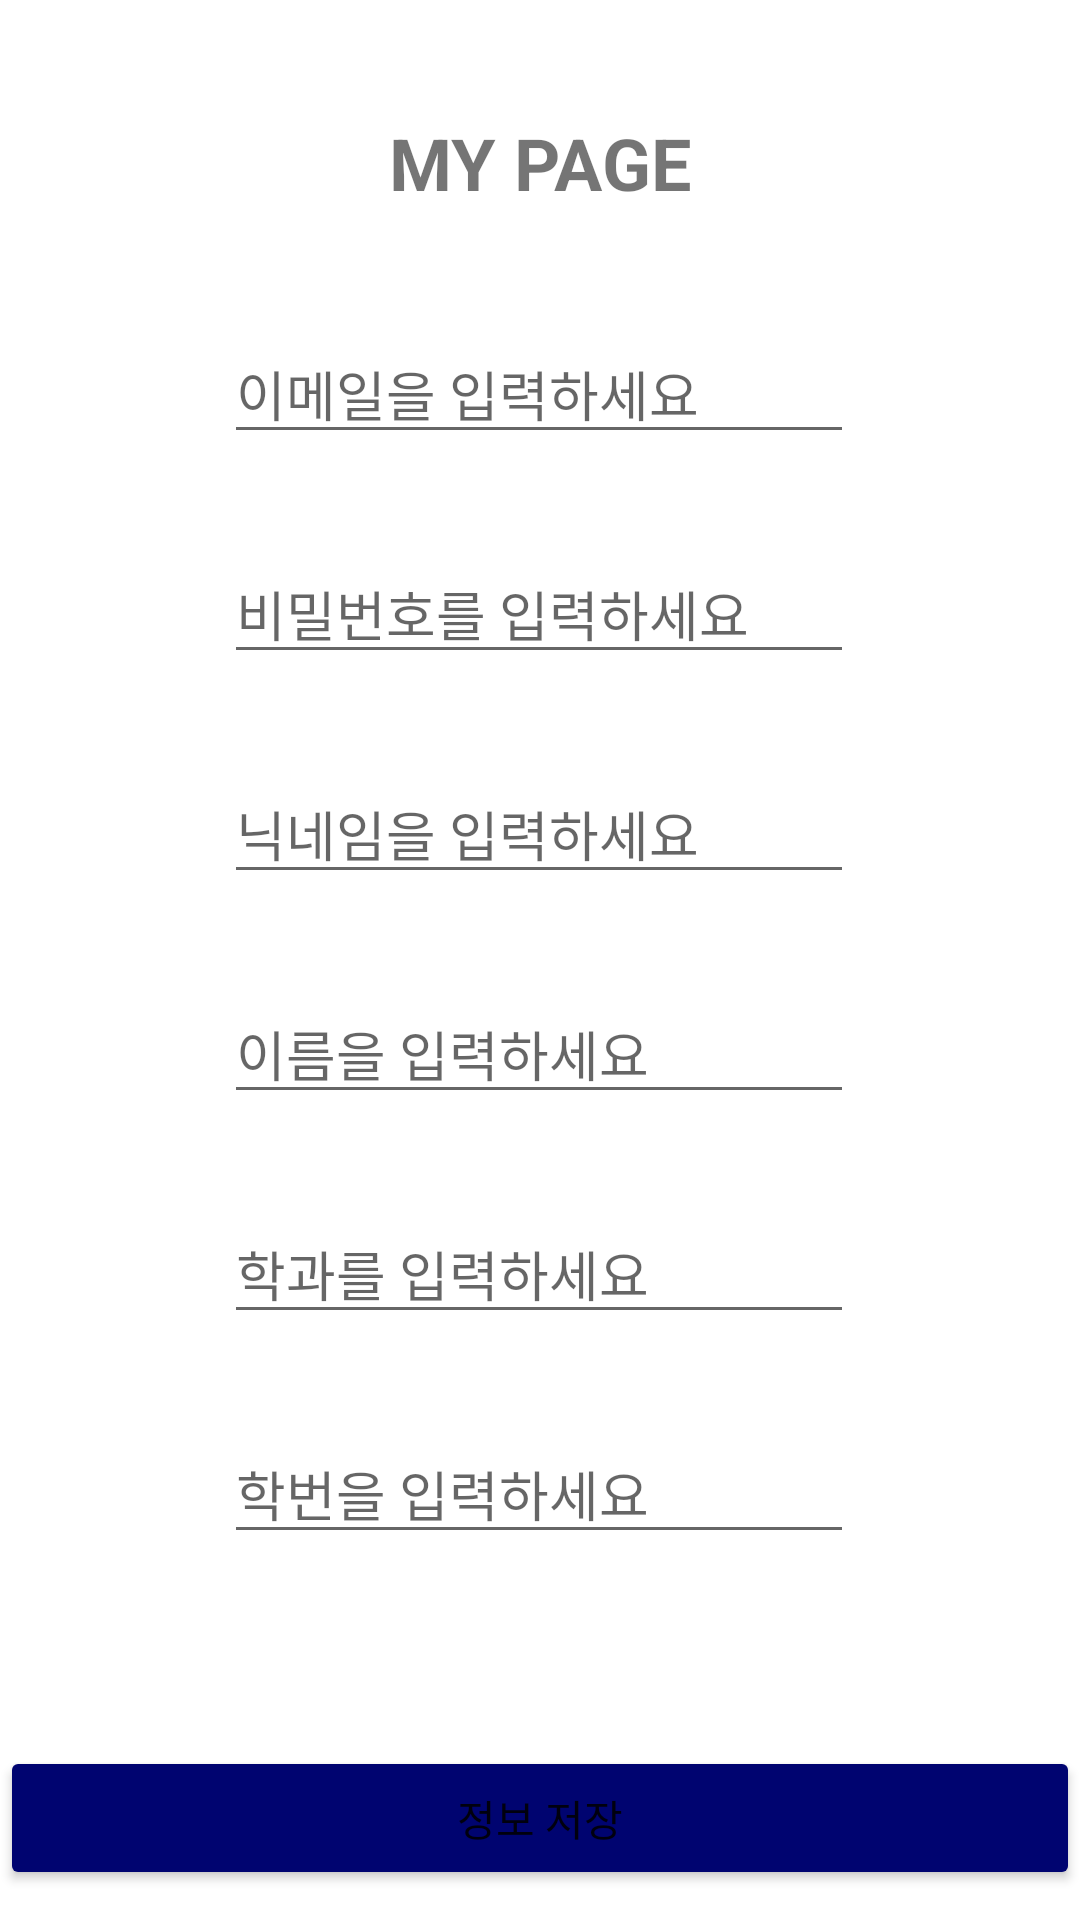

Android layout source for this screen:
<!-- AndroidManifest.xml: application theme Theme.Signin_and_Login -->
<!-- res/layout/activity_mypage.xml -->
<?xml version="1.0" encoding="utf-8"?>
<androidx.constraintlayout.widget.ConstraintLayout xmlns:android="http://schemas.android.com/apk/res/android"
    xmlns:app="http://schemas.android.com/apk/res-auto"
    xmlns:tools="http://schemas.android.com/tools"
    android:layout_width="match_parent"
    android:layout_height="match_parent"
    tools:context=".MypageActivity">

    <TextView
        android:id="@+id/txt_mypage"
        android:layout_width="wrap_content"
        android:layout_height="wrap_content"
        android:text="MY PAGE"
        android:textSize="24sp"
        android:textStyle="bold"
        app:layout_constraintBottom_toTopOf="@+id/et_email"
        app:layout_constraintEnd_toEndOf="parent"
        app:layout_constraintStart_toStartOf="parent"
        app:layout_constraintTop_toTopOf="parent" />

    <EditText
        android:id="@+id/et_email"
        android:layout_width="wrap_content"
        android:layout_height="wrap_content"
        android:layout_marginTop="108dp"
        android:ems="10"
        android:hint="이메일을 입력하세요"
        android:inputType="textEmailAddress"
        app:layout_constraintEnd_toEndOf="parent"
        app:layout_constraintHorizontal_bias="0.497"
        app:layout_constraintStart_toStartOf="parent"
        app:layout_constraintTop_toTopOf="parent" />

    <EditText
        android:id="@+id/et_pw"
        android:layout_width="wrap_content"
        android:layout_height="wrap_content"
        android:layout_marginTop="30dp"
        android:ems="10"
        android:hint="비밀번호를 입력하세요"
        android:inputType="textPassword"
        app:layout_constraintEnd_toEndOf="parent"
        app:layout_constraintHorizontal_bias="0.497"
        app:layout_constraintStart_toStartOf="parent"
        app:layout_constraintTop_toBottomOf="@+id/et_email" />

    <EditText
        android:id="@+id/et_nickname"
        android:layout_width="wrap_content"
        android:layout_height="wrap_content"
        android:layout_marginTop="30dp"
        android:ems="10"
        android:hint="닉네임을 입력하세요"
        android:inputType="textAutoComplete"
        app:layout_constraintEnd_toEndOf="parent"
        app:layout_constraintHorizontal_bias="0.497"
        app:layout_constraintStart_toStartOf="parent"
        app:layout_constraintTop_toBottomOf="@+id/et_pw" />

    <EditText
        android:id="@+id/et_name"
        android:layout_width="wrap_content"
        android:layout_height="wrap_content"
        android:layout_marginTop="30dp"

        android:ems="10"
        android:hint="이름을 입력하세요"
        android:inputType="textAutoComplete"
        app:layout_constraintEnd_toEndOf="parent"
        app:layout_constraintHorizontal_bias="0.497"
        app:layout_constraintStart_toStartOf="parent"
        app:layout_constraintTop_toBottomOf="@+id/et_nickname" />

    <EditText
        android:id="@+id/et_kaudepartment"
        android:layout_width="wrap_content"
        android:layout_height="wrap_content"

        android:layout_marginTop="30dp"
        android:ems="10"
        android:hint="학과를 입력하세요"
        android:inputType="textAutoComplete"
        app:layout_constraintEnd_toEndOf="parent"
        app:layout_constraintHorizontal_bias="0.497"
        app:layout_constraintStart_toStartOf="parent"
        app:layout_constraintTop_toBottomOf="@+id/et_name" />

    <EditText
        android:id="@+id/et_kauID"
        android:layout_width="wrap_content"
        android:layout_height="wrap_content"

        android:layout_marginTop="30dp"
        android:ems="10"
        android:hint="학번을 입력하세요"
        android:inputType="textAutoComplete"
        app:layout_constraintEnd_toEndOf="parent"
        app:layout_constraintHorizontal_bias="0.497"
        app:layout_constraintStart_toStartOf="parent"
        app:layout_constraintTop_toBottomOf="@+id/et_kaudepartment" />

    <Button
        android:id="@+id/btn_registerMypage"
        android:layout_width="0dp"
        android:layout_height="wrap_content"
        android:layout_marginBottom="10dp"
        android:backgroundTint="#000470"
        android:text="정보 저장"
        app:layout_constraintBottom_toBottomOf="parent"
        app:layout_constraintEnd_toEndOf="parent"
        app:layout_constraintStart_toStartOf="parent" />

</androidx.constraintlayout.widget.ConstraintLayout>
<!-- resources referenced by this layout -->
<resources>
  <style name="Theme.Signin_and_Login" parent="Theme.MaterialComponents.DayNight.DarkActionBar">
          
          <item name="colorPrimary">@color/purple_500</item>
          <item name="colorPrimaryVariant">@color/purple_700</item>
          <item name="colorOnPrimary">@color/white</item>
          
          <item name="colorSecondary">@color/teal_200</item>
          <item name="colorSecondaryVariant">@color/teal_700</item>
          <item name="colorOnSecondary">@color/black</item>
          
          <item name="android:statusBarColor">?attr/colorPrimaryVariant</item>
          
      </style>
  <!-- not gathered from this repository: default colours our renderer supplied (Android Studio template values) -->
  <color name="purple_500">#FF6200EE</color>
  <color name="purple_700">#FF3700B3</color>
  <color name="teal_200">#FF03DAC5</color>
  <color name="teal_700">#FF018786</color>
  <color name="black">#FF000000</color>
  <color name="white">#FFFFFFFF</color>
</resources>
